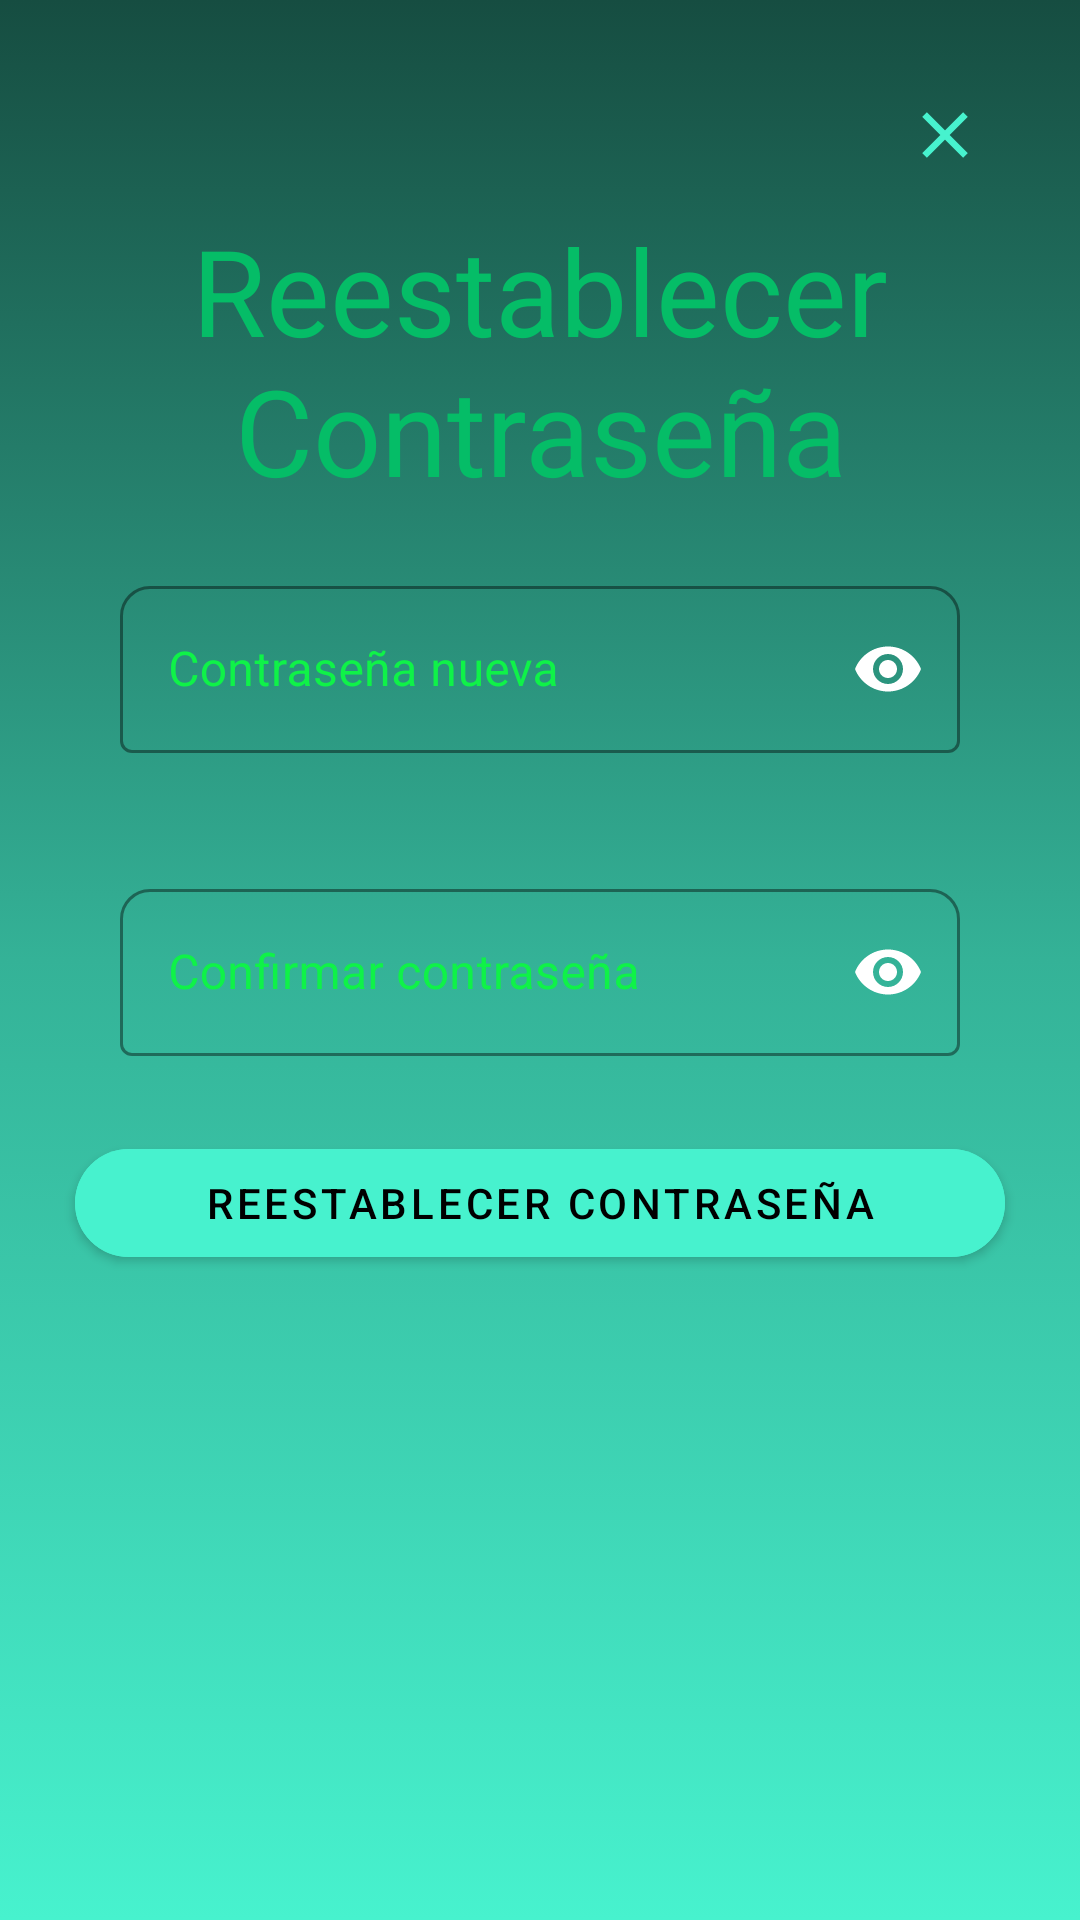

Layout XML and referenced resources for this Android screen:
<!-- AndroidManifest.xml: application theme Theme.SplashScreen -->
<!-- res/layout/activity_reset_password.xml -->
<?xml version="1.0" encoding="utf-8"?>
<androidx.constraintlayout.widget.ConstraintLayout xmlns:android="http://schemas.android.com/apk/res/android"
    xmlns:app="http://schemas.android.com/apk/res-auto"
    xmlns:tools="http://schemas.android.com/tools"
    android:layout_width="match_parent"
    android:layout_height="match_parent"
    android:background="@drawable/fondo_login"
    tools:context=".ResetPassword">

    <ScrollView
        android:layout_width="match_parent"
        android:layout_height="match_parent"
        android:fitsSystemWindows="true">

        <LinearLayout
            android:layout_width="match_parent"
            android:layout_height="wrap_content"
            android:layout_marginStart="20dp"
            android:layout_marginEnd="20dp"
            android:layout_marginTop="20dp"
            android:layout_marginBottom="40dp"
            android:orientation="vertical">

            <ImageButton
                android:id="@+id/resetPass_close"
                android:layout_width="50dp"
                android:layout_height="50dp"
                android:layout_gravity="end"
                android:backgroundTint="@android:color/transparent"
                android:onClick="resetPassClose"
                android:scaleType="fitCenter"
                android:src="@drawable/ic_dialog_close_1" />

            <TextView
                android:layout_width="match_parent"
                android:layout_height="wrap_content"
                android:text="Reestablecer Contraseña"
                android:textAlignment="center"
                android:textColor="@color/ColorLogin"
                android:textSize="40sp"
                app:layout_constraintEnd_toEndOf="parent"
                app:layout_constraintHorizontal_bias="0.50"
                app:layout_constraintStart_toStartOf="parent"
                app:layout_constraintTop_toTopOf="parent" />

            <com.google.android.material.textfield.TextInputLayout
                android:id="@+id/resetPass_pass_inL"
                style="@style/Widget.MaterialComponents.TextInputLayout.OutlinedBox"
                android:layout_width="match_parent"
                android:layout_height="wrap_content"
                android:layout_margin="20dp"
                android:elevation="5dp"
                android:hint="Contraseña nueva"
                android:textColorHint="@color/verde_0ff248"
                app:boxBackgroundMode="outline"
                app:boxCornerRadiusTopEnd="10dp"
                app:boxCornerRadiusTopStart="10dp"
                app:boxStrokeColor="@color/verde_0ff248"
                app:endIconMode="password_toggle"
                app:endIconTint="@color/white"
                app:hintTextColor="@color/verde_0ff248">

                <com.google.android.material.textfield.TextInputEditText
                    android:id="@+id/resetPass_pass"
                    android:layout_width="match_parent"
                    android:layout_height="wrap_content"
                    android:inputType="textPassword"
                    android:textColor="@color/white" />
            </com.google.android.material.textfield.TextInputLayout>

            <com.google.android.material.textfield.TextInputLayout
                android:id="@+id/resetPass_confirm_pass_inL"
                style="@style/Widget.MaterialComponents.TextInputLayout.OutlinedBox"
                android:layout_width="match_parent"
                android:layout_height="wrap_content"
                android:layout_margin="20dp"
                android:elevation="5dp"
                android:hint="Confirmar contraseña"
                android:textColorHint="@color/verde_0ff248"
                app:boxBackgroundMode="outline"
                app:boxCornerRadiusTopEnd="10dp"
                app:boxCornerRadiusTopStart="10dp"
                app:boxStrokeColor="@color/verde_0ff248"
                app:endIconMode="password_toggle"
                app:endIconTint="@color/white"
                app:hintTextColor="@color/verde_0ff248">

                <com.google.android.material.textfield.TextInputEditText
                    android:id="@+id/resetPass_confirm_pass"
                    android:layout_width="match_parent"
                    android:layout_height="wrap_content"
                    android:inputType="textPassword"
                    android:textColor="@color/white" />
            </com.google.android.material.textfield.TextInputLayout>

            <com.google.android.material.button.MaterialButton
                android:layout_width="match_parent"
                android:layout_height="wrap_content"
                android:layout_margin="5dp"
                android:backgroundTint="@color/deg"
                android:backgroundTintMode="screen"
                android:elevation="5dp"
                android:importantForAutofill="auto"
                android:maxLines="1"
                android:onClick="resetPassOk"
                android:text="Reestablecer Contraseña"
                android:textColor="@color/black"
                app:cornerRadius="100dp"
                app:iconTint="@color/inversoDeg" />
        </LinearLayout>
    </ScrollView>

</androidx.constraintlayout.widget.ConstraintLayout>
<!-- resources referenced by this layout -->
<resources>
  <color name="ColorLogin">#05BD67</color>
  <color name="black">#FF000000</color>
  <color name="deg">#47F2CE</color>
  <color name="inversoDeg">#f2476c</color>
  <color name="verde_0ff248">#0ff248</color>
  <color name="white">#FFFFFFFF</color>
  <!-- drawable fondo_login (drawable) -->
  <?xml version="1.0" encoding="utf-8"?>
  <selector xmlns:android="http://schemas.android.com/apk/res/android">
  
      <item>
          <shape android:shape="rectangle">
              <gradient
                  android:angle="90"
                  android:startColor="@color/deg"
                  android:centerColor="@color/degDos"
                  android:endColor="@color/degTres"
                  android:type="linear"
                  />
          </shape>
      </item>
  
  </selector>
  <!-- drawable ic_dialog_close_1 (drawable) -->
  <vector android:height="24dp" android:tint="#47F2CE"
      android:viewportHeight="24" android:viewportWidth="24"
      android:width="24dp" xmlns:android="http://schemas.android.com/apk/res/android">
      <path android:fillColor="@android:color/white" android:pathData="M19,6.41L17.59,5 12,10.59 6.41,5 5,6.41 10.59,12 5,17.59 6.41,19 12,13.41 17.59,19 19,17.59 13.41,12z"/>
  </vector>
  <style name="Theme.SplashScreen" parent="Theme.MaterialComponents.DayNight.NoActionBar">
          
          <item name="colorPrimary">@color/purple_500</item>
          <item name="colorPrimaryVariant">@color/purple_700</item>
          <item name="colorOnPrimary">@color/white</item>
          
          <item name="colorSecondary">@color/teal_200</item>
          <item name="colorSecondaryVariant">@color/teal_700</item>
          <item name="colorOnSecondary">@color/black</item>
          
          <item name="android:statusBarColor" tools:targetApi="l">?attr/colorPrimaryVariant</item>
          
          <item name="windowNoTitle">true</item>
          <item name="windowActionBar">false</item>
          <item name="android:windowTranslucentStatus">true</item>
      </style>
  <color name="degDos">#34B297</color>
  <color name="degTres">#164D41</color>
  <color name="purple_500">#FF6200EE</color>
  <color name="purple_700">#FF3700B3</color>
  <color name="teal_200">#FF03DAC5</color>
  <color name="teal_700">#FF018786</color>
</resources>
